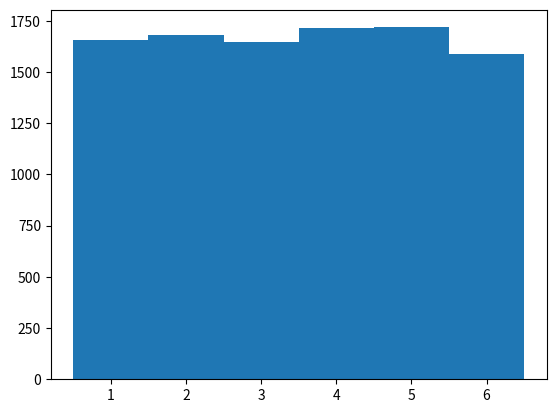
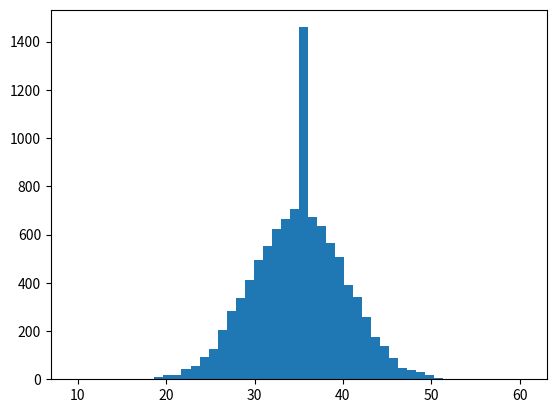

Recreate these plots in Python, in order.
import random
import matplotlib.pyplot as plt
import numpy as np

#simulation of 100 times dice throwing.
data=[]

for i in range(0,10000):
	data.append(random.choice(range(1,7)))

print(data)

plt.figure(1)
plt.hist(data,bins=np.linspace(0.5,6.5,7))

#now throw 10 dices and create variable Y holding their sum each time.
data2 = []
	
for i in range(0,10000):
	count=0
	for k in range(0,10):	
		count += random.choice(range(1,7))
	data2.append(count)	

plt.figure(2)
plt.hist(data2,bins=np.linspace(9.5,60.5,51))
plt.show()
